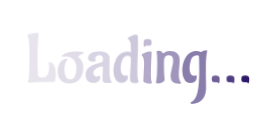
t = 0.00 s
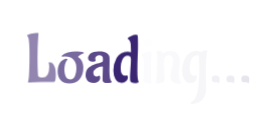
t = 0.90 s
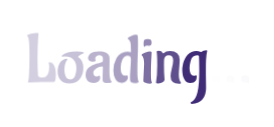
t = 1.27 s
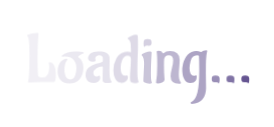
t = 1.64 s
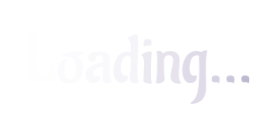
t = 2.02 s

The animated SVG that drew these frames (rendered in a browser with its animation timeline set to each time). Animation: 1 CSS @keyframes rule; one cycle of 2.39 s, repeats indefinitely.

<?xml version="1.0" encoding="utf-8"?>
<svg xmlns="http://www.w3.org/2000/svg" style="margin: auto; background: none; display: block; shape-rendering: auto;" width="274" height="127" preserveAspectRatio="xMidYMid">
<style type="text/css">
  text {
    text-anchor: middle; font-size: 68px; opacity: 0;
  }
</style>
<g style="transform-origin: 137px 63.5px; transform: scale(1.94286);">
<g transform="translate(137,63.5)">
  <g transform="translate(0,0)"><g class="path" style="opacity: 1; transform-origin: -49.185px -2.97418px; animation: 1.49254s linear -0.895522s infinite normal forwards running fade-13a5067a-f78a-4ebc-b729-a116a4ef3b69;"><path d="M10.78-0.04L10.78-0.04L8.79-0.07L8.79-0.07Q8.37-0.07 7.95-0.07L7.95-0.07L1.58 0.25L1.58 0.25Q1.05 0.25 1.05-0.11L1.05-0.11L1.05-0.11Q1.05-0.21 1.16-0.60L1.16-0.60L1.16-0.60Q1.51-1.40 1.66-5.71L1.66-5.71L1.66-5.71Q1.82-10.01 1.82-13.56L1.82-13.56L1.82-13.56Q1.82-17.12 1.68-19.32L1.68-19.32L1.68-19.32Q1.47-22.65 0.98-23.31L0.98-23.31L0.98-23.31Q0.60-23.80 0.60-23.94L0.60-23.94L0.60-23.94Q0.60-24.50 2.49-24.92L2.49-24.92L2.49-24.92Q4.38-25.34 5.20-25.34L5.20-25.34L5.20-25.34Q6.02-25.34 6.23-25.25L6.23-25.25L6.23-25.25Q6.44-25.17 6.44-24.89L6.44-24.89L6.44-24.89Q6.44-24.61 6.30-23.10L6.30-23.10L6.30-23.10Q5.95-18.66 5.95-12.76L5.95-12.76L5.95-12.76Q5.95-6.86 6.23-3.33L6.23-3.33L6.23-3.33Q6.23-2.94 6.90-2.66L6.90-2.66L6.90-2.66Q7.56-2.38 8.54-2.38L8.54-2.38L8.54-2.38Q11.97-2.38 11.97-7.67L11.97-7.67L11.97-7.67Q11.97-9.14 11.81-9.49L11.81-9.49L11.81-9.49Q11.66-9.84 11.66-9.94L11.66-9.94L11.66-9.94Q11.66-10.29 12.15-10.29L12.15-10.29L12.15-10.29Q12.53-10.29 13.18-9.91L13.18-9.91L13.18-9.91Q13.83-9.52 14.25-8.94L14.25-8.94L14.25-8.94Q14.67-8.37 15.02-7.12L15.02-7.12L15.02-7.12Q15.37-5.88 15.37-4.20L15.37-4.20L15.37-4.20Q15.37-0.04 14.35-0.04L14.35-0.04L14.35-0.04Q12.57-0.04 10.78-0.04" fill="#2e186a" stroke="none" stroke-width="none" transform="translate(-57.170013427734375,9.570816705877135)" style="fill: rgb(46, 24, 106);"></path></g><g class="path" style="opacity: 1; transform-origin: -34.12px 2.01082px; animation: 1.49254s linear -0.80597s infinite normal forwards running fade-13a5067a-f78a-4ebc-b729-a116a4ef3b69;"><path d="M20.09-13.20L20.09-13.20L20.09-13.20Q19.18-13.16 18.78-13.14L18.78-13.14L18.78-13.14Q18.38-13.13 18.38-13.34L18.38-13.34L18.38-13.34Q18.38-13.55 18.59-13.76L18.59-13.76L18.59-13.76Q20.83-15.82 26.15-15.82L26.15-15.82L26.15-15.82Q27.97-15.82 29.02-15.51L29.02-15.51L29.37-15.40L29.37-15.40Q29.79-15.23 29.79-15.02L29.79-15.02L29.79-15.02Q29.79-14.84 29.54-14.74L29.54-14.74L29.54-14.74Q28.60-14.46 27.72-13.84L27.72-13.84L27.72-13.84Q26.85-13.23 26.85-12.99L26.85-12.99L27.05-12.74L27.05-12.74Q28.18-12.11 28.79-10.75L28.79-10.75L28.79-10.75Q29.40-9.38 29.47-8.33L29.47-8.33L29.54-7.25L29.54-7.25Q29.54-3.78 27.62-1.54L27.62-1.54L27.62-1.54Q25.69 0.70 22.37 0.70L22.37 0.70L22.37 0.70Q20.69 0.70 19.46 0.11L19.46 0.11L19.46 0.11Q18.24-0.49 17.66-1.24L17.66-1.24L17.66-1.24Q17.08-2.00 16.73-2.94L16.73-2.94L16.73-2.94Q16.31-4.24 16.31-5.62L16.31-5.62L16.31-5.62Q16.31-7.00 16.78-8.40L16.78-8.40L16.78-8.40Q17.26-9.80 17.87-10.47L17.87-10.47L17.87-10.47Q18.48-11.13 19.25-11.55L19.25-11.55L19.25-11.55Q20.23-12.08 20.83-12.08L20.83-12.08L20.83-12.08Q21.42-12.08 21.42-11.83L21.42-11.83L21.21-11.48L21.21-11.48Q20.44-10.57 20.11-9.10L20.11-9.10L20.11-9.10Q19.78-7.63 19.78-6.49L19.78-6.49L19.78-6.49Q19.78-5.36 20.05-4.24L20.05-4.24L20.05-4.24Q20.34-3.12 20.69-2.57L20.69-2.57L20.69-2.57Q21.04-2.03 21.49-1.75L21.49-1.75L21.49-1.75Q22.16-1.33 22.89-1.33L22.89-1.33L22.89-1.33Q23.63-1.33 24.33-1.91L24.33-1.91L24.33-1.91Q25.03-2.49 25.34-3.43L25.34-3.43L25.34-3.43Q25.97-5.18 25.97-7.04L25.97-7.04L25.97-7.04Q25.97-9.98 24.48-11.59L24.48-11.59L24.48-11.59Q23.00-13.20 20.09-13.20" fill="#2e186a" stroke="none" stroke-width="none" transform="translate(-57.170013427734375,9.570816705877135)" style="fill: rgb(46, 24, 106);"></path></g><g class="path" style="opacity: 1; transform-origin: -19.75px 1.89082px; animation: 1.49254s linear -0.716418s infinite normal forwards running fade-13a5067a-f78a-4ebc-b729-a116a4ef3b69;"><path d="M43.05-10.50L43.05-10.50L42.98-6.02L42.98-6.02Q42.98-1.37 44.00-0.42L44.00-0.42L44.00-0.42Q44.14-0.28 44.14-0.11L44.14-0.11L44.14-0.11Q44.14 0.42 41.88 0.42L41.88 0.42L41.88 0.42Q39.62 0.42 39.48-0.91L39.48-0.91L39.48-0.91Q39.45-1.23 39.45-2.21L39.45-2.21L39.59-7.81L39.59-7.81Q39.59-8.05 39.31-8.05L39.31-8.05L39.31-8.05Q37.63-8.05 36.16-7.11L36.16-7.11L36.16-7.11Q34.69-6.16 34.69-4.69L34.69-4.69L34.69-4.69Q34.69-3.92 35.11-3.40L35.11-3.40L35.11-3.40Q35.53-2.87 36.14-2.87L36.14-2.87L36.14-2.87Q36.75-2.87 37.15-3.12L37.15-3.12L37.15-3.12Q37.56-3.36 37.63-3.40L37.63-3.40L37.63-3.40Q38.22-3.33 38.22-2.15L38.22-2.15L38.22-2.15Q38.22-0.98 37.14-0.26L37.14-0.26L37.14-0.26Q36.05 0.46 34.86 0.46L34.86 0.46L34.86 0.46Q33.67 0.46 32.81 0.04L32.81 0.04L32.81 0.04Q31.96-0.39 31.57-0.91L31.57-0.91L31.57-0.91Q31.19-1.44 30.94-2.10L30.94-2.10L30.94-2.10Q30.70-2.91 30.70-3.50L30.70-3.50L30.70-3.50Q30.70-5.95 32.23-7.42L32.23-7.42L32.23-7.42Q33.78-8.89 36.19-9.52L36.19-9.52L36.19-9.52Q39.38-10.15 39.52-10.68L39.52-10.68L39.52-10.68Q39.62-11.06 39.62-11.97L39.62-11.97L39.62-11.97Q39.62-13.83 37.73-13.83L37.73-13.83L37.73-13.83Q36.93-13.83 36.30-13.32L36.30-13.32L36.30-13.32Q35.67-12.81 35.67-12.04L35.67-12.04L35.88-11.20L35.88-11.20Q35.80-10.61 34.62-10.50L34.62-10.50L34.23-10.47L34.23-10.47Q33.18-10.47 32.57-10.99L32.57-10.99L32.57-10.99Q31.96-11.52 31.96-12.39L31.96-12.39L31.96-12.39Q31.96-12.95 32.32-13.63L32.32-13.63L32.32-13.63Q32.69-14.32 33.25-14.74L33.25-14.74L33.25-14.74Q33.81-15.16 34.98-15.49L34.98-15.49L34.98-15.49Q36.16-15.82 37.24-15.82L37.24-15.82L37.24-15.82Q38.33-15.82 38.92-15.75L38.92-15.75L38.92-15.75Q39.52-15.68 40.55-15.42L40.55-15.42L40.55-15.42Q41.58-15.16 42.26-14.42L42.26-14.42L42.26-14.42Q42.95-13.69 43.00-12.86L43.00-12.86L43.00-12.86Q43.05-12.04 43.05-10.50" fill="#2e186a" stroke="none" stroke-width="none" transform="translate(-57.170013427734375,9.570816705877135)" style="fill: rgb(46, 24, 106);"></path></g><g class="path" style="opacity: 1; transform-origin: -5.65001px -2.38418px; animation: 1.49254s linear -0.626866s infinite normal forwards running fade-13a5067a-f78a-4ebc-b729-a116a4ef3b69;"><path d="M52.19-15.72L52.19-15.72L52.19-15.72Q52.82-15.72 53.32-15.56L53.32-15.56L53.32-15.56Q53.83-15.40 53.87-15.40L53.87-15.40L54.08-15.58L53.94-19.39L53.94-19.39Q53.87-20.37 53.52-21.07L53.52-21.07L53.52-21.07Q53.17-21.77 52.89-21.98L52.89-21.98L52.57-22.16L52.57-22.16Q52.36-22.30 52.36-22.47L52.36-22.47L52.36-22.47Q52.36-23.00 53.99-23.70L53.99-23.70L53.99-23.70Q55.62-24.40 56.53-24.40L56.53-24.40L56.53-24.40Q57.44-24.40 57.51-24.01L57.51-24.01L57.51-24.01Q57.68-22.82 57.68-19.48L57.68-19.48L57.68-19.48Q57.68-16.14 57.52-12.92L57.52-12.92L57.52-12.92Q57.37-9.70 57.37-5.62L57.37-5.62L57.37-5.62Q57.37-1.54 57.89-0.49L57.89-0.49L57.89-0.49Q58.03-0.25 58.03-0.04L58.03-0.04L58.03-0.04Q58.03 0.49 56.53 0.49L56.53 0.49L56.53 0.49Q53.66 0.49 53.66-0.88L53.66-0.88L53.66-0.88Q53.59-1.44 53.59-2.61L53.59-2.61L53.59-2.61Q53.59-3.78 53.81-6.98L53.81-6.98L53.81-6.98Q54.04-10.19 54.04-11.92L54.04-11.92L54.04-11.92Q54.04-13.65 52.31-13.65L52.31-13.65L52.31-13.65Q50.58-13.65 49.67-11.62L49.67-11.62L49.67-11.62Q48.76-9.59 48.76-7.56L48.76-7.56L48.76-7.56Q48.76-3.26 50.93-3.26L50.93-3.26L50.93-3.26Q51.24-3.26 51.54-3.38L51.54-3.38L51.54-3.38Q51.84-3.50 51.91-3.50L51.91-3.50L51.91-3.50Q52.19-3.50 52.34-3.15L52.34-3.15L52.34-3.15Q52.50-2.80 52.50-2.45L52.50-2.45L52.50-2.45Q52.50-1.26 51.56-0.44L51.56-0.44L51.56-0.44Q50.61 0.39 49.25 0.39L49.25 0.39L49.25 0.39Q47.15 0.39 46.08-1.45L46.08-1.45L46.08-1.45Q45.01-3.29 45.01-6.02L45.01-6.02L45.01-6.02Q45.01-9.49 46.66-12.46L46.66-12.46L46.66-12.46Q47.50-13.93 48.93-14.82L48.93-14.82L48.93-14.82Q50.37-15.72 52.19-15.72" fill="#2e186a" stroke="none" stroke-width="none" transform="translate(-57.170013427734375,9.570816705877135)" style="fill: rgb(46, 24, 106);"></path></g><g class="path" style="opacity: 1; transform-origin: 5.41499px -10.6092px; animation: 1.49254s linear -0.537313s infinite normal forwards running fade-13a5067a-f78a-4ebc-b729-a116a4ef3b69;"><path d="M63.21-18.73L63.21-18.73L62.37-18.76L62.37-18.76Q61.43-18.76 61.15-18.31L61.15-18.31L61.15-18.31Q61.08-18.20 60.97-18.20L60.97-18.20L60.97-18.20Q60.52-18.20 60.52-19.76L60.52-19.76L60.52-19.76Q60.52-21.32 60.99-21.74L60.99-21.74L60.99-21.74Q61.46-22.16 62.63-22.16L62.63-22.16L62.63-22.16Q63.81-22.16 64.23-21.75L64.23-21.75L64.23-21.75Q64.65-21.35 64.65-20.41L64.65-20.41L64.65-20.41Q64.65-19.46 64.33-19.09L64.33-19.09L64.33-19.09Q64.02-18.73 63.21-18.73" fill="#2e186a" stroke="none" stroke-width="none" transform="translate(-57.170013427734375,9.570816705877135)" style="fill: rgb(46, 24, 106);"></path></g><g class="path" style="opacity: 1; transform-origin: 4.95499px 2.06082px; animation: 1.49254s linear -0.447761s infinite normal forwards running fade-13a5067a-f78a-4ebc-b729-a116a4ef3b69;"><path d="M60.41-1.05L60.41-1.05L60.80-9.21L60.80-9.21Q60.80-12.11 60.13-13.16L60.13-13.16L60.13-13.16Q59.92-13.51 59.64-13.69L59.64-13.69L59.64-13.69Q59.43-13.76 59.43-13.97L59.43-13.97L59.43-13.97Q59.43-14.60 61.22-15.19L61.22-15.19L61.22-15.19Q63.00-15.79 63.82-15.79L63.82-15.79L63.82-15.79Q64.65-15.79 64.68-15.37L64.68-15.37L64.68-15.37Q64.68-14.67 64.49-11.39L64.49-11.39L64.49-11.39Q64.30-8.12 64.30-4.52L64.30-4.52L64.30-4.52Q64.30-0.91 64.72-0.04L64.72-0.04L64.72-0.04Q64.82 0.14 64.82 0.32L64.82 0.32L64.82 0.32Q64.82 0.77 63.49 0.77L63.49 0.77L63.49 0.77Q62.16 0.77 60.76 0.07L60.76 0.07L60.76 0.07Q60.41-0.11 60.41-1.05" fill="#2e186a" stroke="none" stroke-width="none" transform="translate(-57.170013427734375,9.570816705877135)" style="fill: rgb(46, 24, 106);"></path></g><g class="path" style="opacity: 1; transform-origin: 16.19px 1.92082px; animation: 1.49254s linear -0.358209s infinite normal forwards running fade-13a5067a-f78a-4ebc-b729-a116a4ef3b69;"><path d="M66.95 0.25L66.95 0.25L66.95 0.25Q67.59-3.54 67.59-8.82L67.59-8.82L67.59-8.82Q67.59-14.11 67.27-15.68L67.27-15.68L67.27-15.68Q67.27-16.14 68.32-16.14L68.32-16.14L68.32-16.14Q69.93-16.14 70.45-14.91L70.45-14.91L70.45-14.91Q70.49-14.81 70.63-14.81L70.63-14.81L70.63-14.81Q70.77-14.81 70.84-14.88L70.84-14.88L70.84-14.88Q71.92-16.00 74.20-16.00L74.20-16.00L74.20-16.00Q76.47-16.00 77.81-14.84L77.81-14.84L77.81-14.84Q79.14-13.69 79.14-11.48L79.14-11.48L79.14-11.48Q79.14-10.15 78.91-7.70L78.91-7.70L78.91-7.70Q78.68-5.25 78.68-4.06L78.68-4.06L78.68-4.06Q78.68-1.23 79.63 0.04L79.63 0.04L79.63 0.04Q79.77 0.21 79.77 0.39L79.77 0.39L79.77 0.39Q79.77 0.84 78.78 0.84L78.78 0.84L78.78 0.84Q74.45 0.84 74.45-3.01L74.45-3.01L74.45-3.01Q74.45-4.48 75.11-7.11L75.11-7.11L75.11-7.11Q75.78-9.73 75.78-11.10L75.78-11.10L75.78-11.10Q75.78-13.90 73.47-13.90L73.47-13.90L73.47-13.90Q72.34-13.90 71.77-13.23L71.77-13.23L71.77-13.23Q71.19-12.57 71.12-11.71L71.12-11.71L71.12-11.71Q71.05-10.85 71.05-8.47L71.05-8.47L71.05-8.47Q71.05-4.83 71.30-2.14L71.30-2.14L71.37-1.37L71.37-1.37Q71.37-0.39 70.09 0.16L70.09 0.16L70.09 0.16Q68.81 0.70 67.88 0.70L67.88 0.70L67.88 0.70Q66.95 0.70 66.95 0.25" fill="#2e186a" stroke="none" stroke-width="none" transform="translate(-57.170013427734375,9.570816705877135)" style="fill: rgb(46, 24, 106);"></path></g><g class="path" style="opacity: 1; transform-origin: 29.72px 6.94582px; animation: 1.49254s linear -0.268657s infinite normal forwards running fade-13a5067a-f78a-4ebc-b729-a116a4ef3b69;"><path d="M83.23-14.12L83.23-14.12L83.23-14.12Q84-14.91 85.26-15.45L85.26-15.45L85.26-15.45Q86.52-16.00 87.68-16.00L87.68-16.00L87.68-16.00Q88.83-16.00 90.02-15.47L90.02-15.47L90.02-15.47Q90.16-15.47 90.23-15.54L90.23-15.54L90.23-15.54Q91.14-16.45 92.89-16.45L92.89-16.45L92.89-16.45Q93.31-16.45 93.31-16.07L93.31-16.07L93.31-16.07Q93.31-16.03 93.24-15.75L93.24-15.75L93.24-15.75Q93.17-15.47 93.07-14.93L93.07-14.93L93.07-14.93Q92.96-14.39 92.89-13.62L92.89-13.62L92.89-13.62Q92.65-11.62 92.63-9.21L92.63-9.21L92.63-9.21Q92.61-6.79 92.61-4.38L92.61-4.38L92.72 2.98L92.72 2.98Q92.72 6.51 90.90 8.86L90.90 8.86L90.90 8.86Q90.16 9.80 88.67 10.50L88.67 10.50L88.67 10.50Q87.19 11.20 85.19 11.20L85.19 11.20L85.19 11.20Q84.73 10.92 84.73 10.64L84.73 10.64L84.73 10.64Q84.73 10.36 85.12 10.19L85.12 10.19L85.12 10.19Q87.33 9.17 88.27 5.37L88.27 5.37L88.27 5.37Q89.22 1.58 89.22-6.16L89.22-6.16L89.15-11.06L89.04-13.44L89.04-13.44Q89.04-13.76 88.06-13.90L88.06-13.90L88.06-13.90Q86.80-13.90 85.94-13.07L85.94-13.07L85.94-13.07Q85.09-12.25 84.77-10.92L84.77-10.92L84.77-10.92Q84.21-8.79 84.21-7.23L84.21-7.23L84.21-7.23Q84.21-5.67 84.72-4.48L84.72-4.48L84.72-4.48Q85.23-3.29 86.48-3.29L86.48-3.29L86.48-3.29Q86.84-3.29 87.13-3.43L87.13-3.43L87.13-3.43Q87.43-3.57 87.54-3.57L87.54-3.57L87.54-3.57Q87.89-3.57 87.89-2.87L87.89-2.87L87.89-2.87Q87.89-2.17 87.78-1.73L87.78-1.73L87.78-1.73Q87.68-1.30 87.36-0.77L87.36-0.77L87.36-0.77Q86.66 0.39 84.63 0.39L84.63 0.39L84.63 0.39Q82.60 0.39 81.73-1.09L81.73-1.09L81.73-1.09Q80.81-2.59 80.68-3.78L80.68-3.78L80.68-3.78Q80.47-5.57 80.47-6.13L80.47-6.13L80.47-6.13Q80.47-6.69 80.48-7.02L80.48-7.02L80.48-7.02Q80.50-7.35 80.66-8.35L80.66-8.35L80.66-8.35Q80.81-9.35 81.08-10.24L81.08-10.24L81.08-10.24Q81.34-11.13 81.90-12.23L81.90-12.23L81.90-12.23Q82.46-13.34 83.23-14.12" fill="#2e186a" stroke="none" stroke-width="none" transform="translate(-57.170013427734375,9.570816705877135)" style="fill: rgb(46, 24, 106);"></path></g><g class="path" style="opacity: 1; transform-origin: 40.4699px 8.17082px; animation: 1.49254s linear -0.179104s infinite normal forwards running fade-13a5067a-f78a-4ebc-b729-a116a4ef3b69;"><path d="M97.86 0.04L97.86 0.04L97.02 0.07L97.02 0.07Q96.18 0.07 95.90-0.28L95.90-0.28L95.90-0.28Q95.62-0.63 95.60-1.59L95.60-1.59L95.60-1.59Q95.59-2.56 96.04-2.98L96.04-2.98L96.04-2.98Q96.50-3.40 97.58-3.40L97.58-3.40L97.58-3.40Q98.67-3.40 99.17-2.99L99.17-2.99L99.17-2.99Q99.68-2.59 99.68-1.68L99.68-1.68L99.68-1.68Q99.68 0.60 99.23 0.60L99.23 0.60L99.05 0.49L99.05 0.49Q98.81 0.04 97.86 0.04" fill="#2e186a" stroke="none" stroke-width="none" transform="translate(-57.170013427734375,9.570816705877135)" style="fill: rgb(46, 24, 106);"></path></g><g class="path" style="opacity: 1; transform-origin: 48.0999px 8.17082px; animation: 1.49254s linear -0.0895522s infinite normal forwards running fade-13a5067a-f78a-4ebc-b729-a116a4ef3b69;"><path d="M105.49 0.04L105.49 0.04L104.65 0.07L104.65 0.07Q103.81 0.07 103.53-0.28L103.53-0.28L103.53-0.28Q103.25-0.63 103.23-1.59L103.23-1.59L103.23-1.59Q103.22-2.56 103.67-2.98L103.67-2.98L103.67-2.98Q104.13-3.40 105.21-3.40L105.21-3.40L105.21-3.40Q106.30-3.40 106.80-2.99L106.80-2.99L106.80-2.99Q107.31-2.59 107.31-1.68L107.31-1.68L107.31-1.68Q107.31 0.60 106.86 0.60L106.86 0.60L106.68 0.49L106.68 0.49Q106.44 0.04 105.49 0.04" fill="#2e186a" stroke="none" stroke-width="none" transform="translate(-57.170013427734375,9.570816705877135)" style="fill: rgb(46, 24, 106);"></path></g><g class="path" style="opacity: 1; transform-origin: 55.7296px 8.17082px; animation: 1.49254s linear 0s infinite normal forwards running fade-13a5067a-f78a-4ebc-b729-a116a4ef3b69;"><path d="M113.12 0.04L113.12 0.04L112.28 0.07L112.28 0.07Q111.44 0.07 111.16-0.28L111.16-0.28L111.16-0.28Q110.88-0.63 110.86-1.59L110.86-1.59L110.86-1.59Q110.84-2.56 111.30-2.98L111.30-2.98L111.30-2.98Q111.75-3.40 112.84-3.40L112.84-3.40L112.84-3.40Q113.92-3.40 114.43-2.99L114.43-2.99L114.43-2.99Q114.94-2.59 114.94-1.68L114.94-1.68L114.94-1.68Q114.94 0.60 114.48 0.60L114.48 0.60L114.31 0.49L114.31 0.49Q114.06 0.04 113.12 0.04" fill="#2e186a" stroke="none" stroke-width="none" transform="translate(-57.170013427734375,9.570816705877135)" style="fill: rgb(46, 24, 106);"></path></g></g>
</g>
</g>
<style id="fade-13a5067a-f78a-4ebc-b729-a116a4ef3b69" data-anikit="">@keyframes fade-13a5067a-f78a-4ebc-b729-a116a4ef3b69
{
  0% {
    animation-timing-function: cubic-bezier(0.2057,0.573,0.3723,0.9184);
    opacity: 1;
  }
  100% {
    opacity: 0;
  }
}</style></svg>
